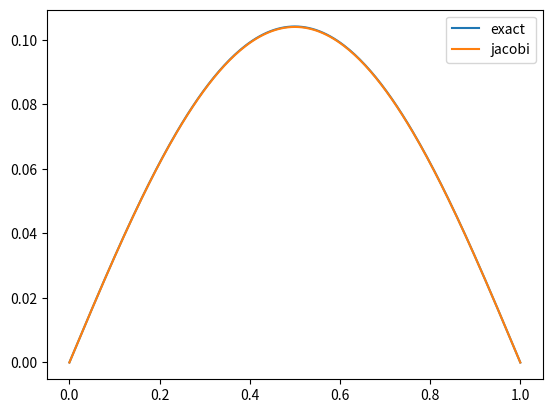

This chart was generated by the following Python code:
import numpy as np
from typing import Literal, Optional


class Multigrid1DPoisson:
    def __init__(
        self,
        levels: int,
        rhs_field: np.ndarray,
        stencil: np.ndarray = np.array([1.0, -2.0, 1.0]),
        boundary_conditions: tuple[
            Literal["Dirichlet", "Neumann"], Literal["Dirichlet", "Neumann"]
        ] = ("Dirichlet", "Dirichlet"),
        boundary_values: tuple[float, float] = (0.0, 0.0),
        weight: float = 1.0,
        relative_tol: float = 1e-3,
        phi_init: Optional[np.ndarray] = None,
    ):
        assert (len(rhs_field) - 1) % (2 ** (levels - 1)) == 0, ValueError(
            "Grid size should be 2^(levels - 1) * n + 1"
        )
        self.levels = levels
        self.rhs_field = rhs_field
        self.stencil = stencil
        self.boundary_conditions = boundary_conditions
        self.boundary_values = boundary_values
        self.weight = weight
        self.relative_tol = relative_tol
        self.num_iter = 0
        self._initialize_fields(phi_init)

    def solve(self, threshold=0.25):
        # Recursive multi-grid
        if self.levels > 1:
            self._solve(level=0, threshold=threshold)

        # Post-smoothing
        self.num_iter = 0
        self._smoothing_at_level(level=0, res_factor=1e-14, absolute=self.relative_tol)

        return self.phi_container[0].copy()

    def _solve(self, level, threshold):
        print(f"===== Now at level {level} =====")
        if level == self.levels - 1:
            self._smoothing_at_level(level, res_factor=1e-14, absolute=self.relative_tol)
            return

        self._smoothing_at_level(level, res_factor=threshold)
        self._restriction(
            fine_residual=self._compute_residual_array_at_level(level),
            coarse_residual=self.rhs_container[level + 1],
        )
        self._solve(level=level + 1, threshold=threshold)
        self._prolongation(self.phi_container[level + 1], self.phi_container[level])

    def _compute_residual_array_at_level(self, level):
        lap_phi = np.zeros_like(self.phi_container[level])
        lap_phi[1:-1] = -(
                self.stencil[0] * self.phi_container[level][:-2]
                + self.stencil[1] * self.phi_container[level][1:-1]
                + self.stencil[2] * self.phi_container[level][2:]
        )
        return lap_phi

    def _compute_residual_at_level(self, level):
        return self._compute_residual(
            phi=self._compute_residual_array_at_level(level),
            rhs=self.rhs_container[level],
        )

    def _do_step_jacobi(self, phi, rhs):
        self.num_iter += 1
        phi[1:-1] = (1 - self.weight) * phi[1:-1] - self.weight / self.stencil[1] * (
            rhs[1:-1] + self.stencil[0] * phi[:-2] + self.stencil[2] * phi[2:]
        )

    def _initialize_fields(self, phi_init):
        phi = np.zeros_like(self.rhs_field)
        if phi_init is not None:
            phi[...] = phi_init.copy()

        if self.boundary_conditions[0] == "Dirichlet":
            phi[0] = self.boundary_values[0]
        if self.boundary_conditions[1] == "Dirichlet":
            phi[-1] = self.boundary_values[1]

        self.phi_container = [phi]
        self.rhs_container = [self.rhs_field]
        for lvl in range(self.levels - 1):
            self.phi_container.append(
                self._generate_coarse_grid(self.phi_container[lvl])
            )
            self.rhs_container.append(
                self._generate_coarse_grid(self.rhs_container[lvl])
            )

    def _smoothing_at_level(self, level, res_factor, absolute=-1.0):
        initial_res = self._compute_residual_at_level(level)
        res = initial_res
        scale = np.amax(np.abs(self.rhs_container[level]))
        while res > absolute * scale and res > res_factor * initial_res:
            self._do_step_jacobi(
                phi=self.phi_container[level],
                rhs=self.rhs_container[level],
            )
            res = self._compute_residual_at_level(level)

    @staticmethod
    def _generate_coarse_grid(fine_grid: np.ndarray) -> np.ndarray:
        return fine_grid[::2].copy()

    @staticmethod
    def _restriction(fine_residual, coarse_residual) -> None:
        coarse_residual[...] = fine_residual[::2]

    @staticmethod
    def _prolongation(coarse_correction, fine_correction) -> None:
        fine_correction[::2] += coarse_correction[...]
        fine_correction[1::2] += 0.5 * (
            coarse_correction[:-1] + coarse_correction[1:]
        )

    @staticmethod
    def _compute_residual(phi: np.ndarray, rhs: np.ndarray) -> float:
        return np.sqrt(
            np.sum((rhs - phi) ** 2) / len(phi)
        )


if __name__ == "__main__":
    num_levels = 1
    x, dx = np.linspace(0.0, 1.0, 257, retstep=True)
    # modes = [1, 2, 4, 8, 16]
    # b = np.zeros_like(x)
    # for k in modes:
    #     b += (2 * np.pi * k) ** 2 * np.sin(2 * np.pi * k * x)
    #
    b = 4.0 * x * (1.0 - x)

    exact_soln = x / 3 * (x ** 3 - 2 * x ** 2 + 1)

    # for k in modes:
    #     exact_soln += np.sin(2 * np.pi * k * x)

    b_field = np.zeros_like(b)
    b_field[1:-1] = dx ** 2 * b[1:-1]
    b_field[0] = dx ** 2 / 2 * b[0]
    b_field[-1] = dx ** 2 / 2 * b[-1]

    solver = Multigrid1DPoisson(
        levels=num_levels,
        rhs_field=b_field,
    )
    result = solver.solve(threshold=0.3)
    print(solver.num_iter)

    import matplotlib.pyplot as plt
    plt.plot(x, exact_soln, label="exact")
    plt.plot(x, result, label="jacobi")
    plt.legend()
    plt.show()
